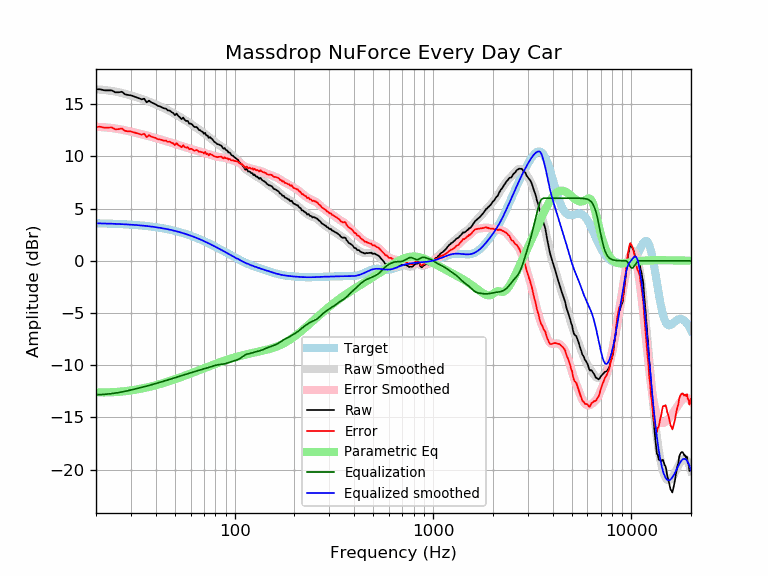

The file beside this chart, header and first rows:
frequency, raw, error, smoothed, error_smoothed, equalization, parametric_eq, equalized_raw, equalized_smoothed, target
20, 16.42, 12.83, 16.43, 12.83, -12.83, -12.59, 3.59, 3.59, 3.59
21, 16.42, 12.84, 16.40, 12.81, -12.81, -12.60, 3.61, 3.58, 3.58
22, 16.33, 12.75, 16.36, 12.79, -12.79, -12.60, 3.54, 3.57, 3.57
23, 16.33, 12.76, 16.32, 12.76, -12.76, -12.60, 3.57, 3.56, 3.56
24, 16.32, 12.77, 16.27, 12.72, -12.72, -12.59, 3.61, 3.55, 3.55
25, 16.13, 12.59, 16.21, 12.67, -12.67, -12.57, 3.46, 3.54, 3.54
26, 16.13, 12.61, 16.14, 12.62, -12.62, -12.54, 3.52, 3.53, 3.53
27, 16.19, 12.68, 16.07, 12.56, -12.56, -12.52, 3.63, 3.51, 3.51
28, 15.94, 12.45, 16.00, 12.50, -12.50, -12.48, 3.44, 3.50, 3.50
29, 15.88, 12.40, 15.91, 12.43, -12.43, -12.45, 3.45, 3.48, 3.48
30, 15.85, 12.38, 15.83, 12.37, -12.37, -12.41, 3.48, 3.46, 3.46
31, 15.75, 12.31, 15.75, 12.30, -12.30, -12.37, 3.45, 3.44, 3.44
32, 15.66, 12.23, 15.66, 12.24, -12.24, -12.32, 3.42, 3.42, 3.42
33, 15.56, 12.16, 15.58, 12.18, -12.18, -12.28, 3.38, 3.40, 3.40
34, 15.46, 12.08, 15.50, 12.12, -12.12, -12.23, 3.35, 3.38, 3.38
35, 15.52, 12.17, 15.41, 12.06, -12.06, -12.18, 3.47, 3.36, 3.36
36, 15.18, 11.84, 15.33, 12.00, -12.00, -12.13, 3.18, 3.33, 3.33
37, 15.34, 12.03, 15.24, 11.94, -11.94, -12.08, 3.40, 3.31, 3.31
38, 15.18, 11.90, 15.16, 11.88, -11.88, -12.02, 3.30, 3.28, 3.28
39, 15.08, 11.83, 15.07, 11.82, -11.82, -11.97, 3.26, 3.25, 3.25
40, 14.98, 11.76, 14.98, 11.76, -11.76, -11.91, 3.23, 3.22, 3.22
41, 14.84, 11.65, 14.89, 11.70, -11.70, -11.86, 3.14, 3.19, 3.19
42, 14.79, 11.63, 14.80, 11.64, -11.64, -11.80, 3.16, 3.16, 3.16
43, 14.70, 11.57, 14.71, 11.58, -11.58, -11.74, 3.12, 3.13, 3.13
44, 14.60, 11.51, 14.62, 11.52, -11.52, -11.69, 3.08, 3.09, 3.09
45, 14.58, 11.52, 14.53, 11.47, -11.47, -11.63, 3.11, 3.06, 3.06
46, 14.41, 11.39, 14.44, 11.42, -11.42, -11.57, 2.99, 3.02, 3.02
47, 14.40, 11.41, 14.35, 11.36, -11.36, -11.51, 3.04, 2.99, 2.99
48, 14.25, 11.30, 14.25, 11.31, -11.31, -11.46, 2.94, 2.95, 2.95
49, 14.16, 11.25, 14.16, 11.25, -11.25, -11.40, 2.91, 2.91, 2.91
50, 13.95, 11.08, 14.06, 11.19, -11.19, -11.34, 2.75, 2.87, 2.87
51, 14.10, 11.28, 13.97, 11.14, -11.14, -11.28, 2.96, 2.82, 2.82
52, 13.86, 11.08, 13.87, 11.09, -11.09, -11.23, 2.77, 2.78, 2.78
53, 13.74, 11.00, 13.78, 11.04, -11.04, -11.17, 2.70, 2.74, 2.74
54, 13.57, 10.87, 13.69, 10.99, -10.99, -11.12, 2.57, 2.69, 2.69
55, 13.72, 11.07, 13.59, 10.95, -10.95, -11.06, 2.77, 2.65, 2.65
56, 13.50, 10.90, 13.50, 10.90, -10.90, -11.00, 2.60, 2.60, 2.60
57, 13.39, 10.84, 13.41, 10.85, -10.85, -10.95, 2.54, 2.55, 2.55
58, 13.40, 10.89, 13.32, 10.81, -10.81, -10.89, 2.59, 2.51, 2.51
59, 13.14, 10.68, 13.22, 10.76, -10.76, -10.84, 2.38, 2.46, 2.46
60, 13.14, 10.73, 13.13, 10.72, -10.72, -10.79, 2.42, 2.41, 2.41
61, 13.07, 10.71, 13.03, 10.68, -10.68, -10.73, 2.39, 2.36, 2.36
62, 12.89, 10.58, 12.94, 10.63, -10.63, -10.68, 2.26, 2.31, 2.31
63, 12.80, 10.54, 12.85, 10.59, -10.59, -10.63, 2.21, 2.26, 2.26
64, 12.82, 10.62, 12.76, 10.56, -10.56, -10.58, 2.27, 2.21, 2.21
65, 12.72, 10.57, 12.67, 10.52, -10.52, -10.53, 2.20, 2.15, 2.15
66, 12.53, 10.43, 12.58, 10.48, -10.48, -10.48, 2.05, 2.10, 2.10
67, 12.51, 10.46, 12.50, 10.45, -10.45, -10.43, 2.06, 2.05, 2.05
68, 12.40, 10.40, 12.41, 10.41, -10.41, -10.38, 1.98, 1.99, 1.99
69, 12.35, 10.40, 12.32, 10.38, -10.38, -10.34, 1.97, 1.94, 1.94
70, 12.16, 10.28, 12.23, 10.35, -10.35, -10.29, 1.82, 1.89, 1.89
71, 12.26, 10.43, 12.14, 10.31, -10.31, -10.24, 1.95, 1.83, 1.83
72, 11.99, 10.21, 12.06, 10.28, -10.28, -10.20, 1.71, 1.78, 1.78
73, 12.00, 10.28, 11.97, 10.24, -10.24, -10.16, 1.76, 1.73, 1.73
74, 11.76, 10.09, 11.88, 10.21, -10.21, -10.11, 1.55, 1.67, 1.67
75, 11.86, 10.24, 11.79, 10.17, -10.17, -10.07, 1.68, 1.62, 1.62
76, 11.74, 10.17, 11.70, 10.14, -10.14, -10.03, 1.60, 1.56, 1.56
77, 11.66, 10.16, 11.61, 10.10, -10.10, -9.99, 1.56, 1.51, 1.51
78, 11.52, 10.07, 11.52, 10.07, -10.07, -9.95, 1.46, 1.45, 1.45
79, 11.39, 9.99, 11.43, 10.03, -10.03, -9.91, 1.36, 1.40, 1.40
... 553 more rows
